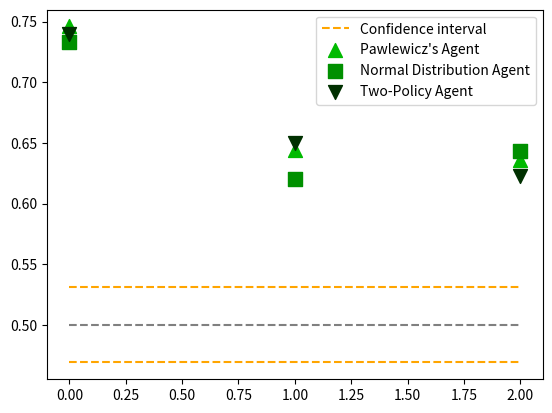

The matplotlib source for this figure:
import matplotlib.pyplot as plt

fig, ax = plt.subplots()

x = [i for i in range(3)]

ya = [0.500, 0.439, 0.424, 0.638, 0.389, 0.157]
yb = [0.561, 0.500, 0.486, 0.662, 0.502, 0.143]
yc = [0.576, 0.514, 0.500, 0.673, 0.523, 0.198]

yya = [0.500, 0.519, 0.482, 0.779, 0.675, 0.470]
yyb = [0.481, 0.500, 0.501, 0.760, 0.684, 0.492]
yyc = [0.518, 0.499, 0.500, 0.775, 0.673, 0.503]

y3a = [0.746, 0.644, 0.636]
y3b = [0.733, 0.620, 0.643]
y3c = [0.740, 0.650, 0.623]

up = [0.531 for _ in range(3)]
low = [0.469 for _ in range(3)]
middle = [0.5 for _ in range(3)]

ax.plot(x, up, label="Confidence interval", color="Orange", linestyle="dashed")
ax.plot(x, low, color="Orange", linestyle="dashed")
ax.plot(x, middle, color="Gray", linestyle="dashed")

ax.scatter(x, y3a, label="Pawlewicz's Agent", color="#00BA00", marker="^", s=100)
ax.scatter(x, y3b, label="Normal Distribution Agent", color="#009000", marker="s", s=100)
ax.scatter(x, y3c, label="Two-Policy Agent", color="#003000", marker="v", s=100)


ax.legend()
plt.show()
